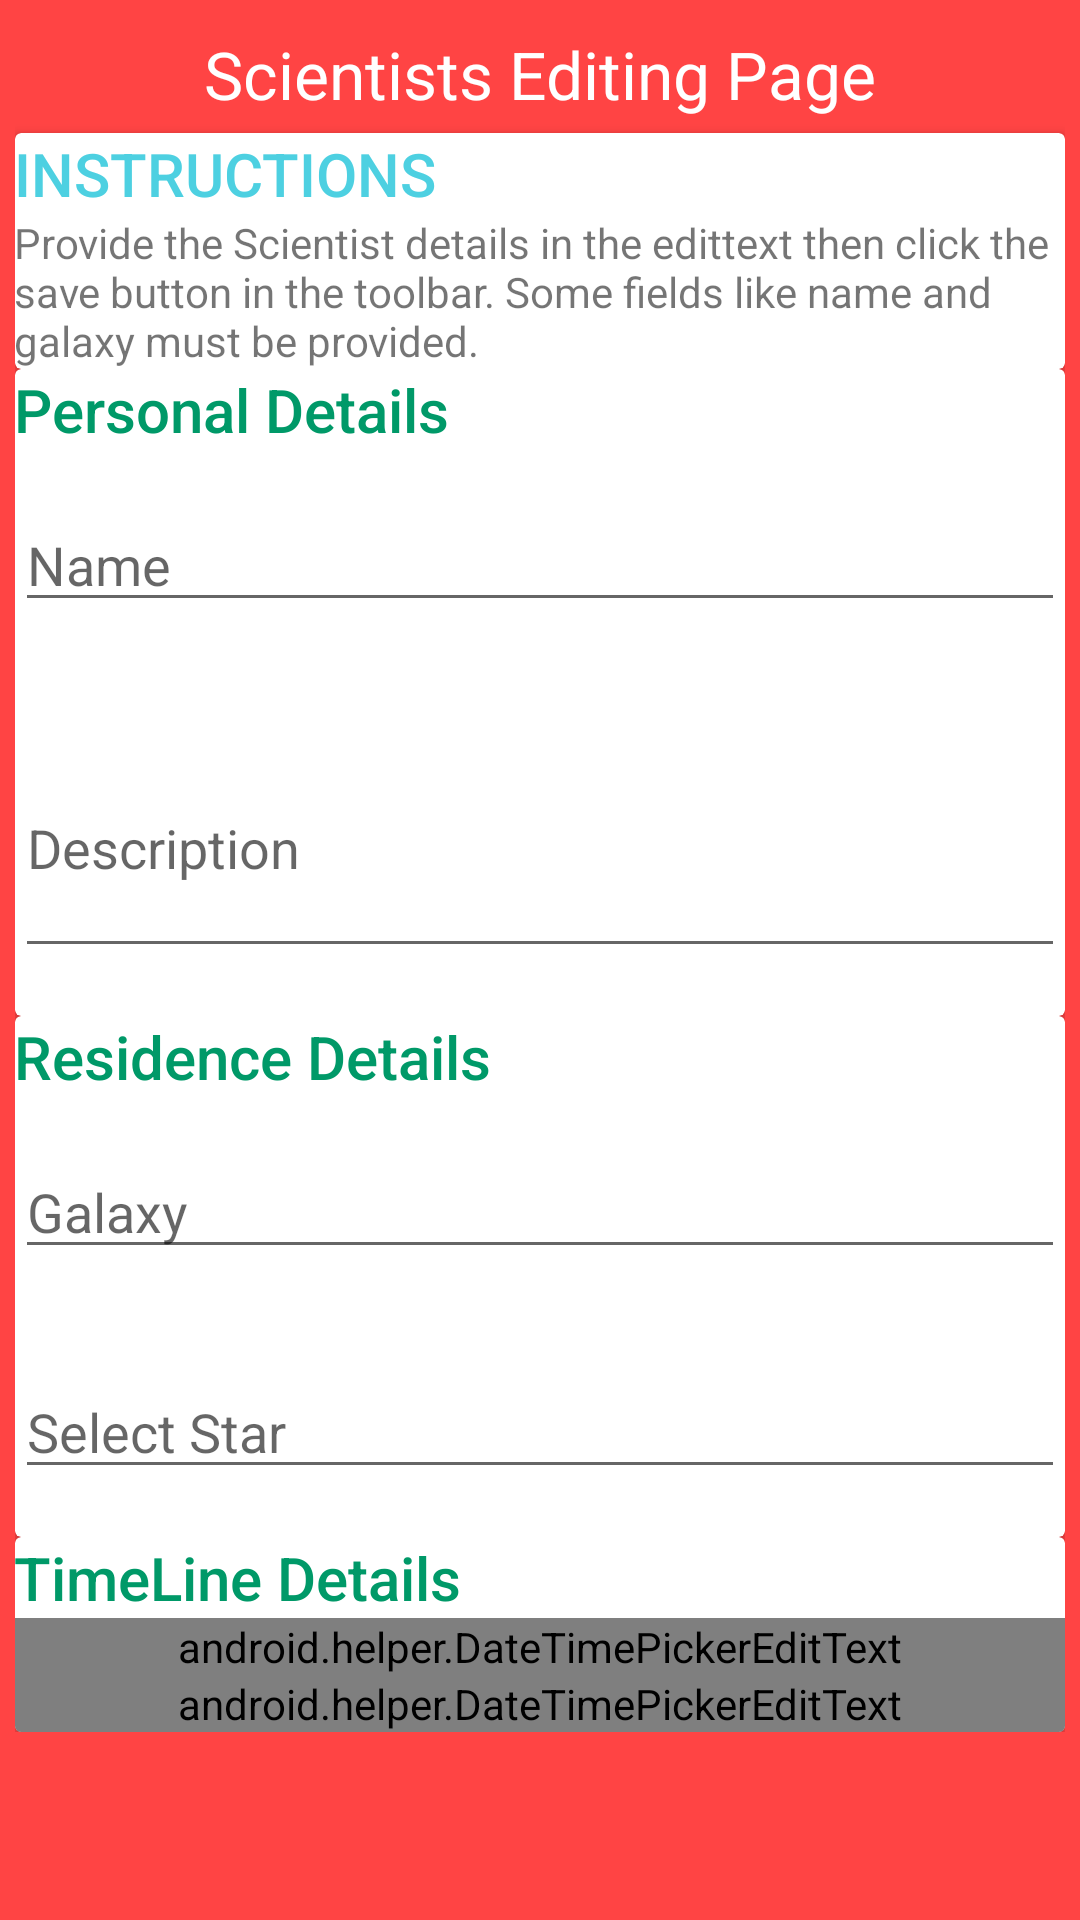

The Android layout XML behind this screen, and the referenced resources:
<!-- AndroidManifest.xml: activity theme CRUDTheme -->
<!-- res/layout/activity_crud.xml -->
<?xml version="1.0" encoding="utf-8"?>
<LinearLayout xmlns:android="http://schemas.android.com/apk/res/android"
    xmlns:app="http://schemas.android.com/apk/res-auto"
    xmlns:tools="http://schemas.android.com/tools"
    android:layout_width="match_parent"
    android:layout_height="match_parent"
    android:orientation="vertical"
    android:background="@android:color/holo_red_light"
    tools:context=".Views.CRUDActivity">

    <ProgressBar
        android:id="@+id/mProgressBarSave"
        style="?android:attr/progressBarStyleHorizontal"
        android:layout_width="match_parent"
        android:layout_height="50dp"
        android:indeterminate="true"
        android:indeterminateBehavior="cycle"
        android:visibility="gone" />

    <ScrollView
        android:layout_width="match_parent"
        android:layout_height="wrap_content">

    <LinearLayout
        android:layout_width="match_parent"
        android:layout_height="wrap_content"
        android:orientation="vertical"
        android:paddingBottom="5dp"
        android:paddingLeft="5dp"
        android:paddingRight="5dp"
        android:paddingTop="5dp">


        <TextView
            android:id="@+id/headerTxt"
            fontPath="fonts/Roboto-Bold.ttf"
            android:layout_width="match_parent"
            android:layout_height="wrap_content"
            android:padding="5dp"
            android:text="Scientists Editing Page"
            android:textAlignment="center"
            android:textAppearance="@style/TextAppearance.AppCompat.Large"
            android:textColor="@color/white"
            tools:ignore="MissingPrefix" />

        <androidx.cardview.widget.CardView
            android:layout_width="match_parent"
            android:layout_height="wrap_content"
            android:layout_margin="@dimen/card_margin"
            app:cardBackgroundColor="@color/white">

            <LinearLayout
                android:layout_width="match_parent"
                android:layout_height="wrap_content"
                android:orientation="vertical">

                <TextView
                    android:layout_width="match_parent"
                    android:layout_height="wrap_content"
                    android:padding="@dimen/text_padding"
                    android:text="INSTRUCTIONS"
                    android:textAppearance="@style/TextAppearance.AppCompat.Title"
                    android:textColor="@color/skyblue" />

                <TextView
                    android:id="@+id/instructionsTV"
                    android:layout_width="match_parent"
                    android:layout_height="wrap_content"
                    android:padding="@dimen/text_padding"
                    android:text="Provide the Scientist details in the edittext then click the save button in the toolbar. Some fields like name and galaxy must be provided." />

            </LinearLayout>

        </androidx.cardview.widget.CardView>

        <androidx.cardview.widget.CardView
            android:layout_width="match_parent"
            android:layout_height="wrap_content"
            android:layout_margin="@dimen/card_margin">

            <LinearLayout
                android:layout_width="match_parent"
                android:layout_height="wrap_content"
                android:orientation="vertical">

                <TextView
                    android:layout_width="match_parent"
                    android:layout_height="wrap_content"
                    android:padding="@dimen/text_padding"
                    android:text="Personal Details"
                    android:textAppearance="@style/TextAppearance.AppCompat.Title"
                    android:textColor="@color/niceGreenish"
                    tools:ignore="MissingPrefix" />

                <EditText
                    android:id="@+id/nameTxt"
                    android:layout_width="match_parent"
                    android:layout_height="wrap_content"
                    android:layout_marginBottom="16dp"
                    android:layout_marginTop="16dp"
                    android:hint="Name"
                    tools:ignore="MissingPrefix" />

                <EditText
                    android:id="@+id/descriptionTxt"
                    android:layout_width="match_parent"
                    android:layout_height="wrap_content"
                    android:layout_marginBottom="16dp"
                    android:layout_marginTop="16dp"
                    android:hint="Description"
                    android:minLines="3"
                    tools:ignore="MissingPrefix" />

            </LinearLayout>

        </androidx.cardview.widget.CardView>

        <androidx.cardview.widget.CardView
            android:layout_width="match_parent"
            android:layout_height="wrap_content"
            android:layout_margin="@dimen/card_margin">

            <LinearLayout
                android:layout_width="match_parent"
                android:layout_height="wrap_content"
                android:orientation="vertical">

                <TextView
                    android:layout_width="match_parent"
                    android:layout_height="wrap_content"
                    android:padding="@dimen/text_padding"
                    android:text="Residence Details"
                    android:textAppearance="@style/TextAppearance.AppCompat.Title"
                    android:textColor="@color/niceGreenish" />

                <EditText
                    android:id="@+id/galaxyTxt"
                    android:layout_width="match_parent"
                    android:layout_height="wrap_content"
                    android:layout_marginBottom="16dp"
                    android:layout_marginTop="16dp"
                    android:hint="Galaxy"
                    tools:ignore="MissingPrefix" />

                <EditText
                    android:id="@+id/starTxt"
                    android:layout_width="match_parent"
                    android:layout_height="wrap_content"
                    android:layout_marginBottom="16dp"
                    android:layout_marginTop="16dp"
                    android:focusable="false"
                    android:focusableInTouchMode="false"
                    android:hint="Select Star"
                    tools:ignore="MissingPrefix" />
            </LinearLayout>

        </androidx.cardview.widget.CardView>


        <androidx.cardview.widget.CardView
            android:layout_width="match_parent"
            android:layout_height="wrap_content"
            android:layout_margin="@dimen/card_margin">

            <LinearLayout
                android:layout_width="match_parent"
                android:layout_height="wrap_content"
                android:orientation="vertical">

                <TextView
                    android:layout_width="match_parent"
                    android:layout_height="wrap_content"
                    android:padding="@dimen/text_padding"
                    android:text="TimeLine Details"
                    android:textAppearance="@style/TextAppearance.AppCompat.Title"
                    android:textColor="@color/niceGreenish" />

                <android.helper.DateTimePickerEditText
                    android:id="@+id/dobTxt"
                    android:layout_width="match_parent"
                    android:layout_height="wrap_content"
                    android:layout_margin="@dimen/text_padding"
                    android:hint="Date of Birth"
                    tools:ignore="MissingPrefix" />
                <android.helper.DateTimePickerEditText
                    android:id="@+id/dodTxt"
                    android:layout_width="match_parent"
                    android:layout_height="wrap_content"
                    android:layout_margin="@dimen/text_padding"
                    android:hint="Date of Death"
                    tools:ignore="MissingPrefix" />
            </LinearLayout>

        </androidx.cardview.widget.CardView>

    </LinearLayout>
    </ScrollView>

</LinearLayout>
<!-- resources referenced by this layout -->
<resources>
  <color name="niceGreenish">#009968</color>
  <color name="skyblue">#4DD0E1</color>
  <color name="white">#fff</color>
  <style name="CRUDTheme" parent="Theme.AppCompat.Light.DarkActionBar">
          <item name="colorPrimary">@android:color/holo_red_light</item>
          <item name="colorPrimaryDark">@color/darkRed</item>
          <item name="colorAccent">#f39c12</item>
          <item name="android:windowAnimationStyle">@style/MyActivityAnimations</item>
      </style>
  <color name="darkRed">#D32F2F</color>
  <style name="MyActivityAnimations" parent="@android:style/Animation.Activity">
          <item name="android:activityOpenEnterAnimation">@anim/slide_in_right</item>
          <item name="android:activityOpenExitAnimation">@anim/slide_out_left</item>
          <item name="android:activityCloseEnterAnimation">@anim/slide_in_left</item>
          <item name="android:activityCloseExitAnimation">@anim/slide_out_right</item>
      </style>
</resources>
